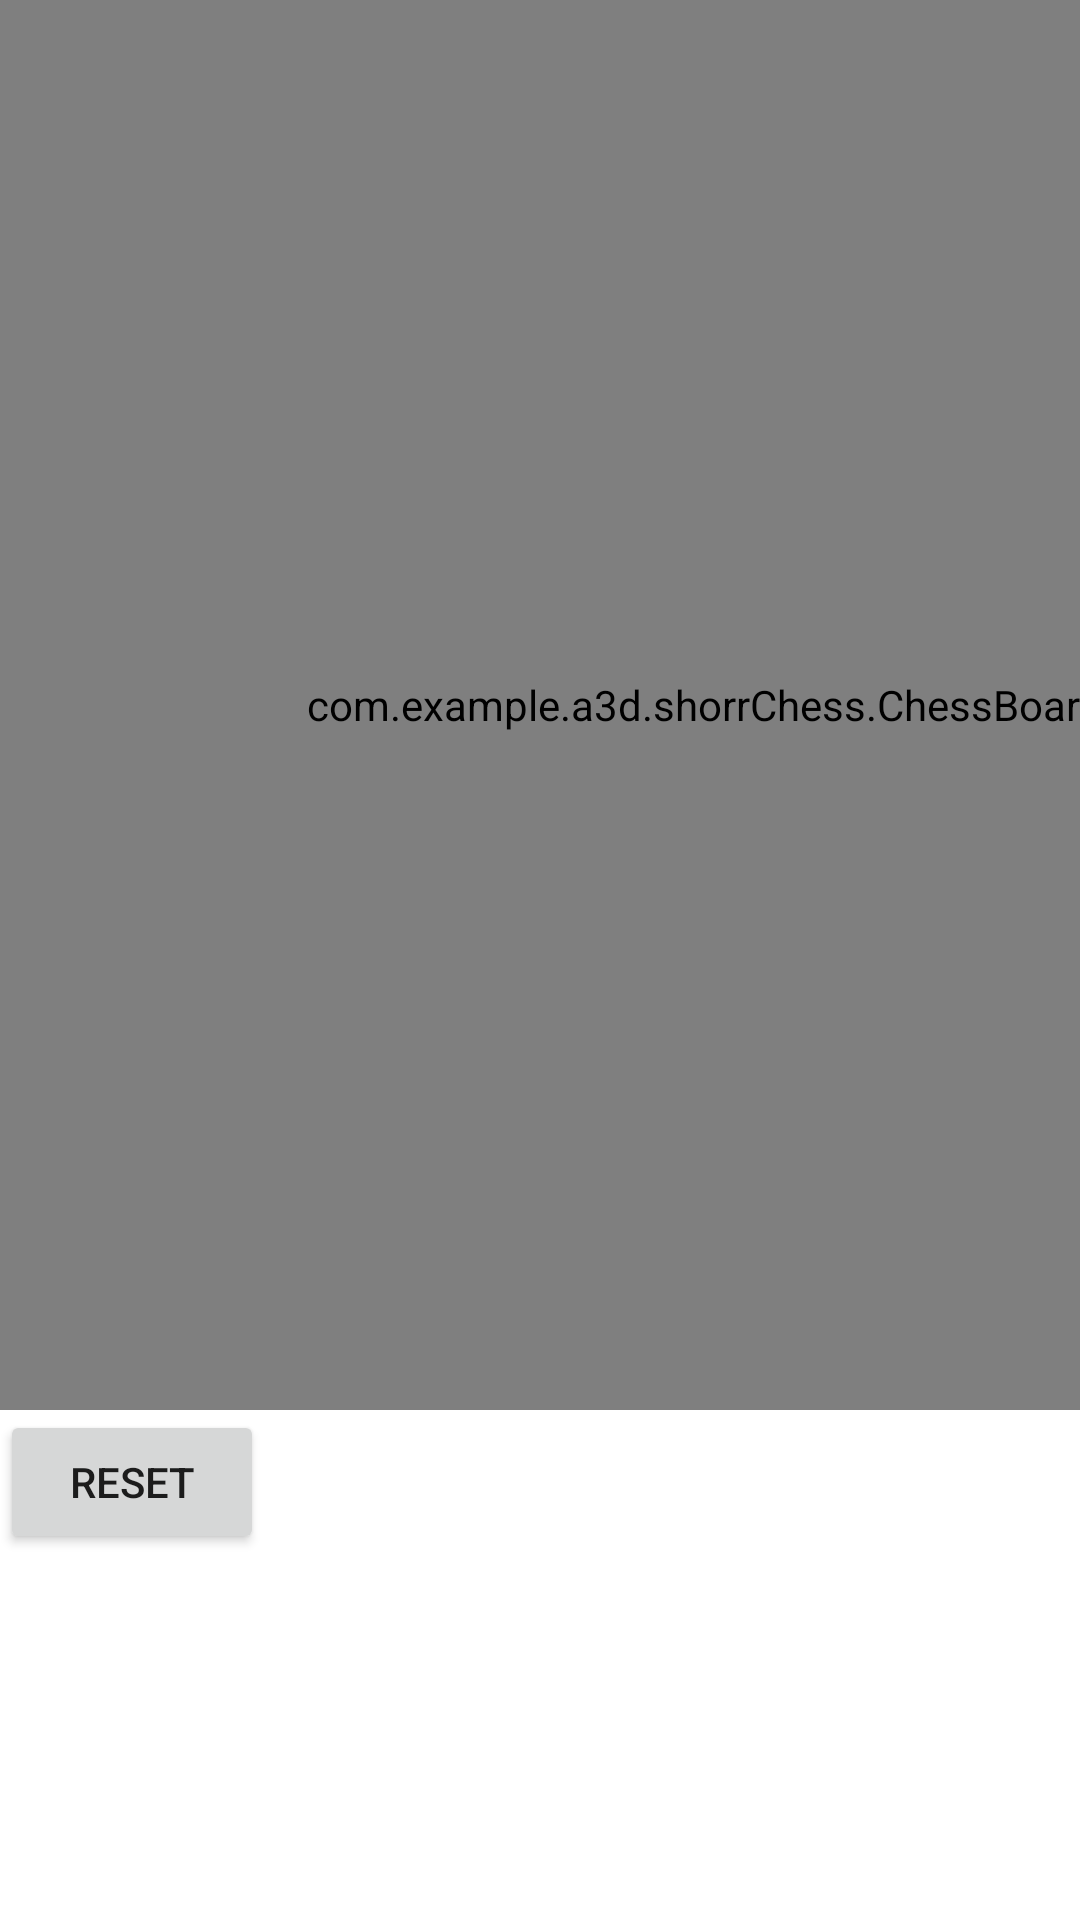

Write the Android layout XML for this screen, with the resource values it uses.
<!-- AndroidManifest.xml: application theme Theme.3d -->
<!-- res/layout/activity_chess_main.xml -->
<?xml version="1.0" encoding="utf-8"?>
<LinearLayout
    xmlns:android="http://schemas.android.com/apk/res/android"
    xmlns:tools="http://schemas.android.com/tools"
    android:layout_gravity="center"
    android:layout_width="match_parent"
    android:layout_height="match_parent"
    android:orientation="vertical"
    >

    <com.example.a3d.shorrChess.ChessBoard

        android:id="@+id/chess_board"
        android:layout_width="470dp"
        android:layout_height="470dp"
        tools:ignore="MissingClass">

    </com.example.a3d.shorrChess.ChessBoard>

    <Button
        android:id="@+id/reset_button"
        android:layout_width="wrap_content"
        android:layout_height="wrap_content"
        android:text="Reset" />

</LinearLayout>
<!-- resources referenced by this layout -->
<resources>
  <style name="Theme.3d" parent="Theme.MaterialComponents.DayNight.DarkActionBar">
          
          <item name="colorPrimary">@color/purple_500</item>
          <item name="colorPrimaryVariant">@color/purple_700</item>
          <item name="colorOnPrimary">@color/white</item>
          
          <item name="colorSecondary">@color/teal_200</item>
          <item name="colorSecondaryVariant">@color/teal_700</item>
          <item name="colorOnSecondary">@color/black</item>
          
          <item name="android:statusBarColor" tools:targetApi="l">?attr/colorPrimaryVariant</item>
          
      </style>
  <!-- not gathered from this repository: default colours our renderer supplied (Android Studio template values) -->
  <color name="purple_500">#FF6200EE</color>
  <color name="purple_700">#FF3700B3</color>
  <color name="teal_200">#FF03DAC5</color>
  <color name="teal_700">#FF018786</color>
  <color name="black">#FF000000</color>
  <color name="white">#FFFFFFFF</color>
</resources>
